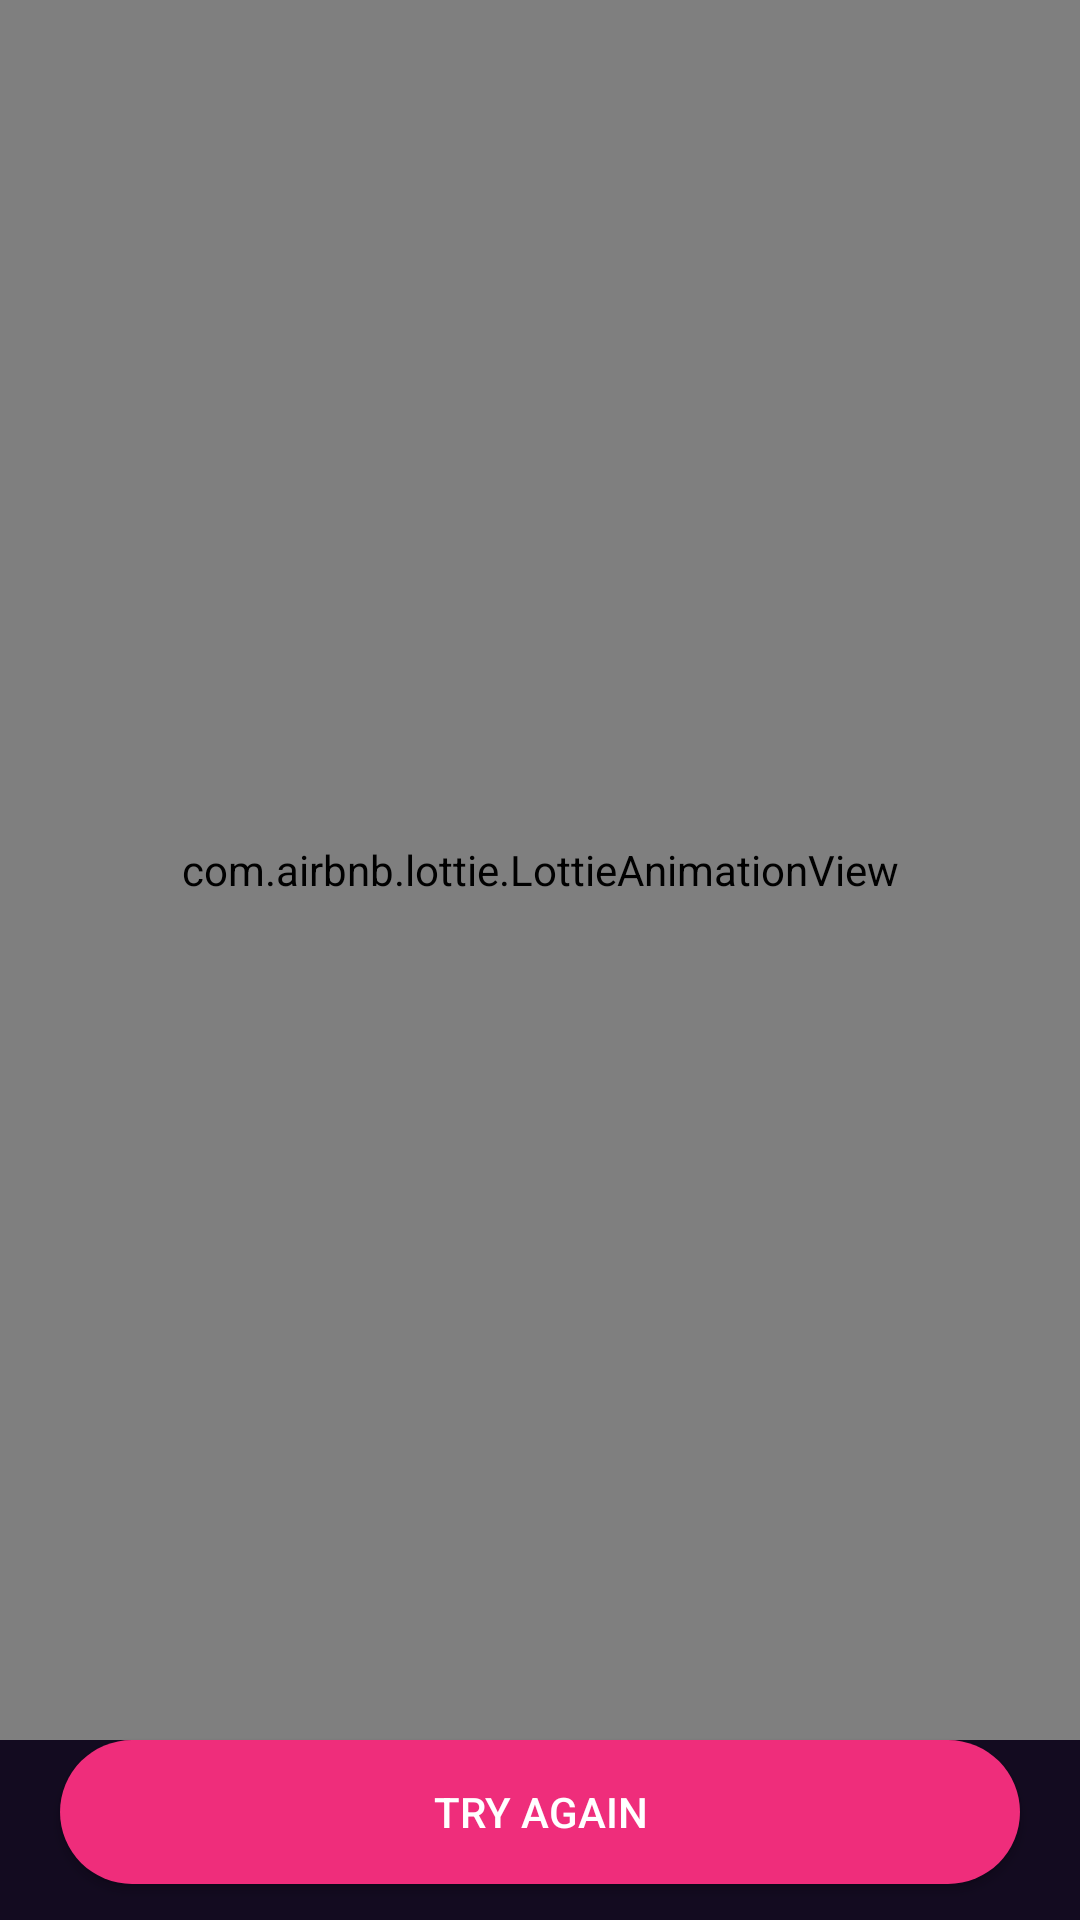

The Android layout XML behind this screen, and the referenced resources:
<!-- AndroidManifest.xml: application theme Theme.CodeMyLink -->
<!-- res/layout/activity_no_net.xml -->
<?xml version="1.0" encoding="utf-8"?>
<androidx.constraintlayout.widget.ConstraintLayout xmlns:android="http://schemas.android.com/apk/res/android"
    xmlns:app="http://schemas.android.com/apk/res-auto"
    xmlns:tools="http://schemas.android.com/tools"
    android:layout_width="match_parent"
    android:layout_height="match_parent"
    android:background="@color/colorPrimary"
    tools:context=".NoNetActivity">

    <com.airbnb.lottie.LottieAnimationView
        android:id="@+id/lottieAnimationView"
        android:layout_width="match_parent"
        android:layout_height="0dp"
        app:layout_constraintBottom_toTopOf="@+id/nna_try_again_b"
        app:layout_constraintEnd_toEndOf="parent"
        app:layout_constraintStart_toStartOf="parent"
        app:layout_constraintTop_toTopOf="parent"
        app:lottie_autoPlay="true"
        app:lottie_fileName="no_internet.json"
        app:lottie_loop="true" />

    <androidx.appcompat.widget.AppCompatButton
        android:id="@+id/nna_try_again_b"
        android:layout_width="match_parent"
        android:layout_height="wrap_content"
        android:background="@drawable/custom_button_box2"
        android:layout_marginTop="12dp"
        android:layout_marginBottom="12dp"
        android:layout_marginLeft="20dp"
        android:layout_marginRight="20dp"
        android:text="Try Again"
        android:textColor="@color/colorOnPrimary"
        app:layout_constraintBottom_toBottomOf="parent"
        app:layout_constraintEnd_toEndOf="parent"
        app:layout_constraintHorizontal_bias="0.5"
        app:layout_constraintStart_toStartOf="parent" />

</androidx.constraintlayout.widget.ConstraintLayout>
<!-- resources referenced by this layout -->
<resources>
  <color name="colorOnPrimary">#FFFFFFFF</color>
  <color name="colorPrimary">#130B20</color>
  <!-- drawable custom_button_box2 (drawable) -->
  <?xml version="1.0" encoding="utf-8"?>
  <ripple android:color="@color/colorPrimary" xmlns:android="http://schemas.android.com/apk/res/android">
  
  
  
      <item>
          <shape android:shape="rectangle">
  
              <corners android:radius="24dp"/>
              <solid android:color="@color/colorHeading"/>
          </shape>
  
      </item>
  
  </ripple>
  <style name="Theme.CodeMyLink" parent="Theme.MaterialComponents.DayNight.NoActionBar">
          
          <item name="colorPrimary">@color/purple_500</item>
          <item name="colorPrimaryVariant">@color/purple_700</item>
          <item name="colorOnPrimary">@color/white</item>
          
          <item name="colorSecondary">@color/teal_200</item>
          <item name="colorSecondaryVariant">@color/teal_700</item>
          <item name="colorOnSecondary">@color/black</item>
          
          <item name="android:statusBarColor" tools:targetApi="l">@color/colorPrimary</item>
          
      </style>
  <color name="colorHeading">#EF2D7B</color>
  <color name="purple_500">#FF6200EE</color>
  <color name="purple_700">#FF3700B3</color>
  <color name="white">#FFFFFFFF</color>
  <color name="teal_200">#FF03DAC5</color>
  <color name="teal_700">#FF018786</color>
  <color name="black">#FF000000</color>
</resources>
